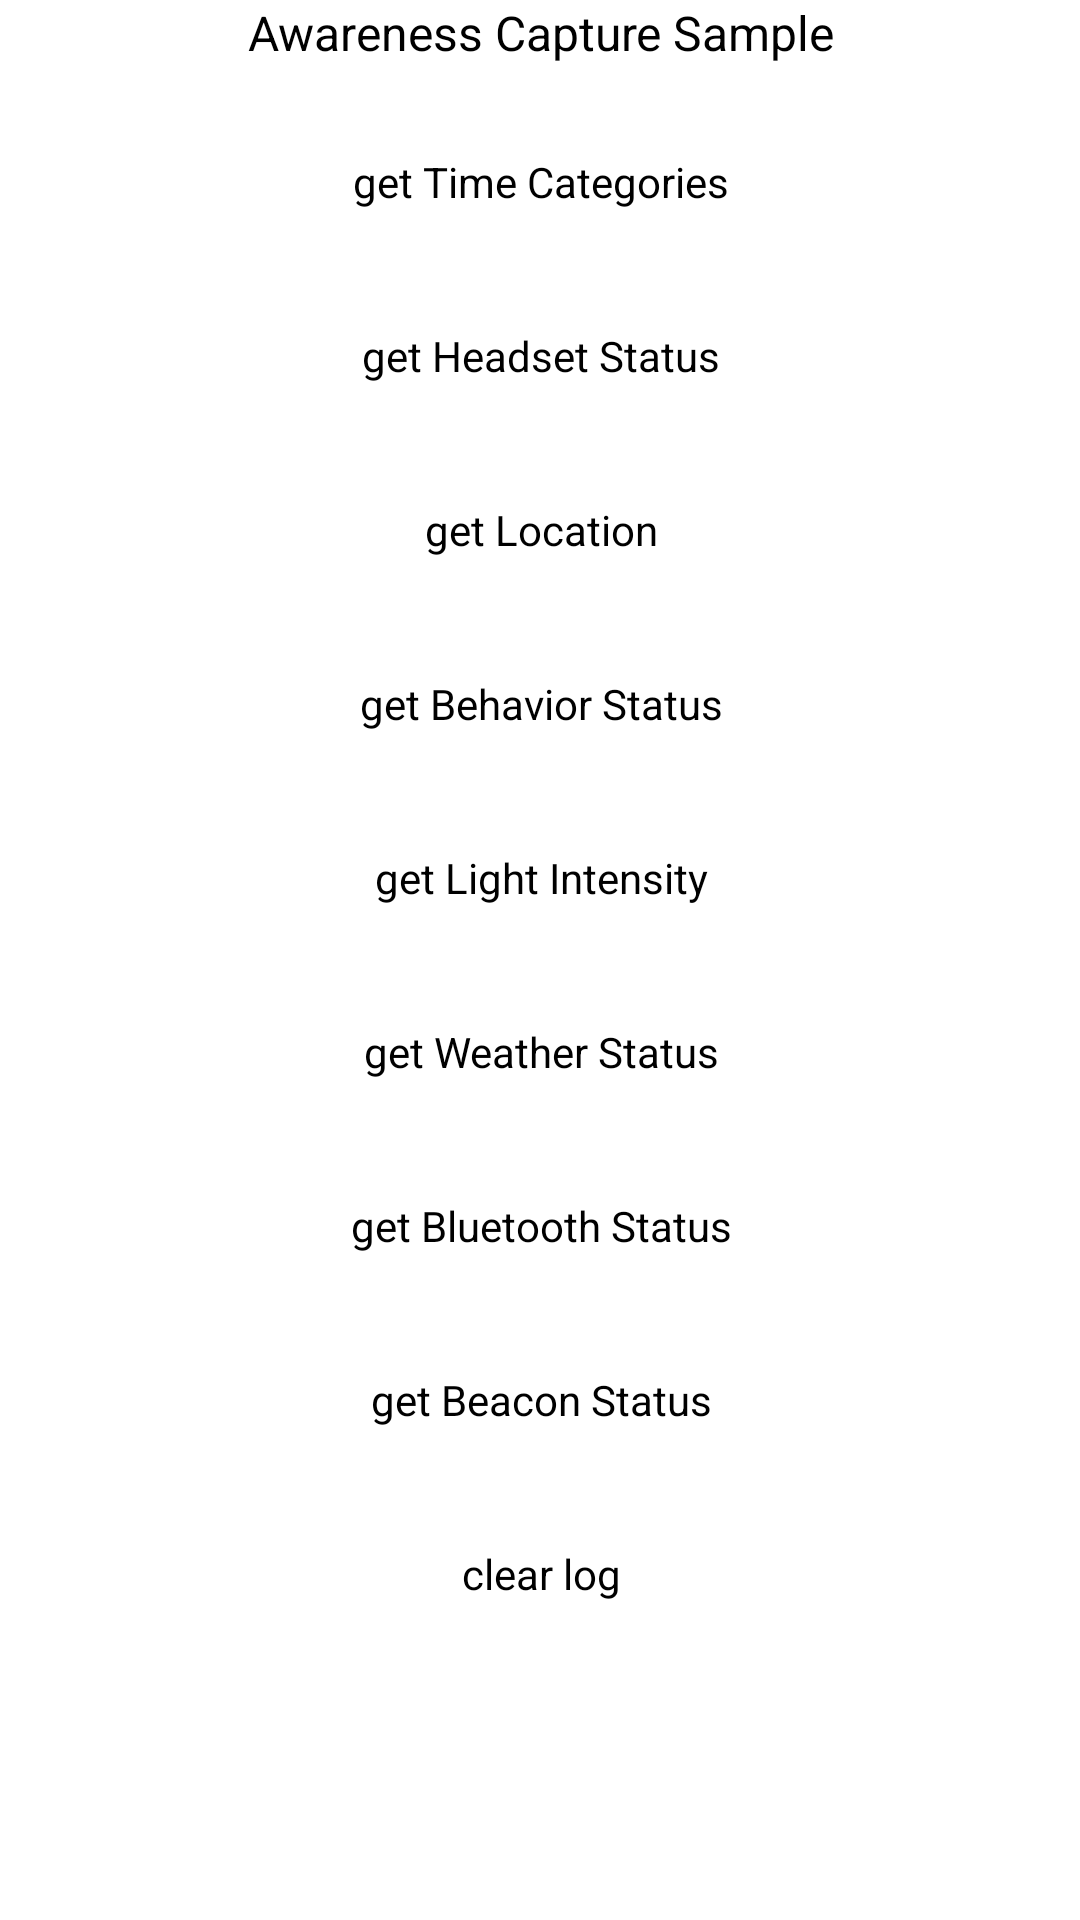

Layout XML and referenced resources for this Android screen:
<!-- AndroidManifest.xml: application theme Theme.AwarenessKithuawei -->
<!-- res/layout/activity_capture.xml -->
<?xml version="1.0" encoding="utf-8"?>
<ScrollView xmlns:android="http://schemas.android.com/apk/res/android"
    xmlns:tools="http://schemas.android.com/tools"
    android:id="@+id/root_scrollView"
    android:layout_width="match_parent"
    android:layout_height="match_parent"
    android:orientation="vertical"
    android:paddingLeft="@dimen/activity_title_margin"
    android:paddingTop="@dimen/activity_title_margin"
    android:paddingRight="@dimen/activity_title_margin"
    tools:context=".CaptureActivity">

    <LinearLayout
        android:layout_width="match_parent"
        android:layout_height="wrap_content"
        android:orientation="vertical">

        <TextView
            style="@style/TitleStyle"
            android:text="@string/awareness_capture_sample" />

        <Button
            android:id="@+id/capture_getTimeCategories"
            style="@style/ButtonStyle"
            android:text="@string/awareness_getTimeCategories" />

        <Button
            android:id="@+id/capture_getHeadsetStatus"
            style="@style/ButtonStyle"
            android:text="@string/awareness_getHeadsetStatus" />

        <Button
            android:id="@+id/capture_getLocation"
            style="@style/ButtonStyle"
            android:text="@string/awareness_getLocation" />

        <Button
            android:id="@+id/capture_getBehaviorStatus"
            style="@style/ButtonStyle"
            android:text="@string/awareness_getBehaviorStatus" />

        <Button
            android:id="@+id/capture_getLightIntensity"
            style="@style/ButtonStyle"
            android:text="@string/awareness_getAmbientLightIntensity" />

        <Button
            android:id="@+id/capture_getWeatherStatus"
            style="@style/ButtonStyle"
            android:text="@string/awareness_getWeatherStatus" />

        <Button
            android:id="@+id/capture_getBluetoothStatus"
            style="@style/ButtonStyle"
            android:text="@string/awareness_getBluetoothStatus" />

        <Button
            android:id="@+id/capture_getBeaconStatus"
            style="@style/ButtonStyle"
            android:text="@string/awareness_getBeaconStatus" />

        <Button
            android:id="@+id/clear_log"
            style="@style/ButtonStyle"
            android:text="@string/clear_log" />






    </LinearLayout>

</ScrollView>
<!-- resources referenced by this layout -->
<resources>
  <string name="awareness_capture_sample">Awareness Capture Sample</string>
  <string name="awareness_getAmbientLightIntensity">get Light Intensity</string>
  <string name="awareness_getBeaconStatus">get Beacon Status</string>
  <string name="awareness_getBehaviorStatus">get Behavior Status</string>
  <string name="awareness_getBluetoothStatus">get Bluetooth Status</string>
  <string name="awareness_getHeadsetStatus">get Headset Status</string>
  <string name="awareness_getLocation">get Location</string>
  <string name="awareness_getTimeCategories">get Time Categories</string>
  <string name="awareness_getWeatherStatus">get Weather Status</string>
  <string name="clear_log">clear log</string>
  <style name="ButtonStyle" parent="@android:style/Widget.Button">
          <item name="android:layout_width">match_parent</item>
          <item name="android:layout_height">wrap_content</item>
          <item name="android:background">@drawable/bg_btn_selector</item>
          <item name="android:textColor">@color/text_black</item>
          <item name="android:padding">10dp</item>
          <item name="android:layout_margin">5dp</item>
          <item name="android:textSize">14sp</item>
      </style>
  <style name="TitleStyle" parent="@android:style/Widget.TextView">
          <item name="android:layout_width">match_parent</item>
          <item name="android:layout_height">wrap_content</item>
          <item name="android:gravity">center</item>
          <item name="android:layout_marginBottom">10dp</item>
          <item name="android:textSize">16sp</item>
          <item name="android:textColor">@color/text_black</item>
      </style>
  <style name="Theme.AwarenessKithuawei" parent="Theme.MaterialComponents.DayNight.DarkActionBar">
          
          <item name="colorPrimary">@color/purple_500</item>
          <item name="colorPrimaryVariant">@color/purple_700</item>
          <item name="colorOnPrimary">@color/white</item>
          
          <item name="colorSecondary">@color/teal_200</item>
          <item name="colorSecondaryVariant">@color/teal_700</item>
          <item name="colorOnSecondary">@color/black</item>
          
          <item name="android:statusBarColor" tools:targetApi="l">?attr/colorPrimaryVariant</item>
          
      </style>
  <color name="text_black">#000</color>
  <color name="purple_500">#FF6200EE</color>
  <color name="purple_700">#FF3700B3</color>
  <color name="white">#FFFFFFFF</color>
  <color name="teal_200">#FF03DAC5</color>
  <color name="teal_700">#FF018786</color>
  <color name="black">#FF000000</color>
</resources>
